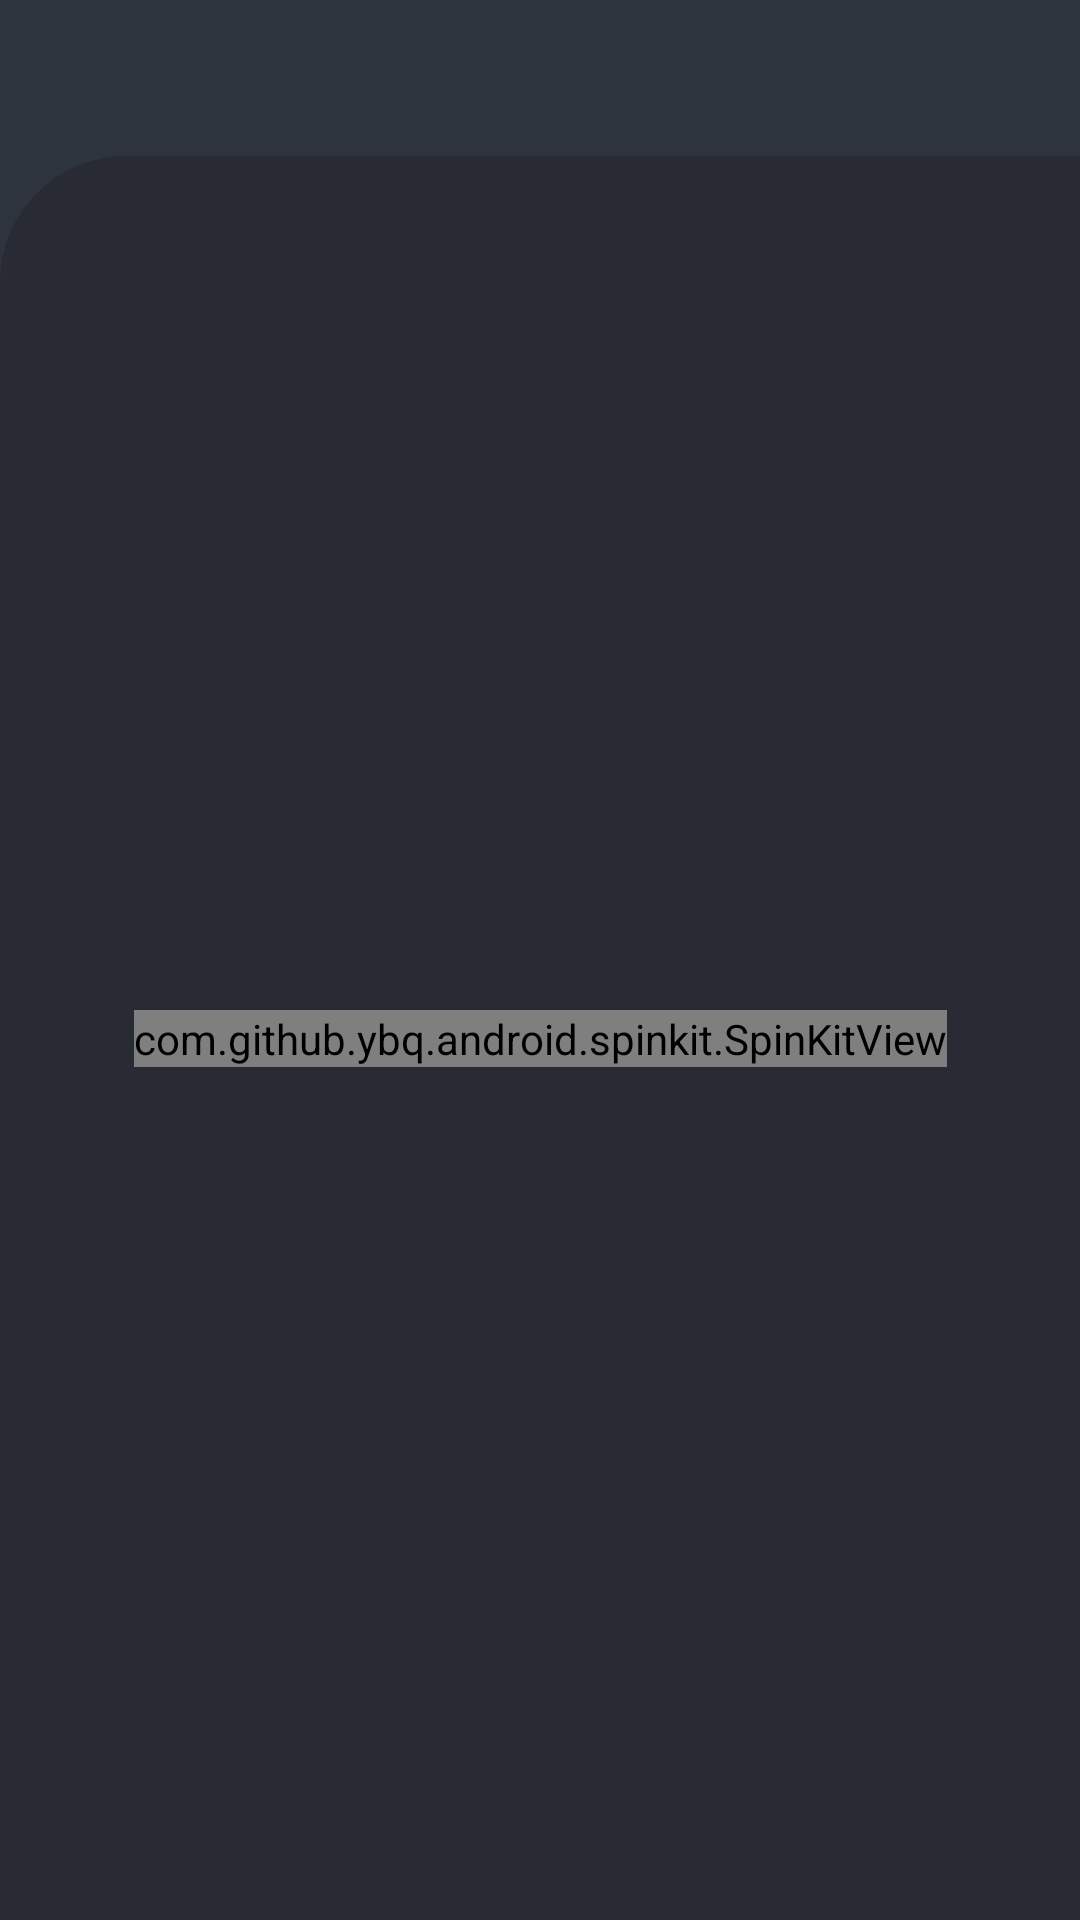

This screen was rendered from an Android layout file. Write that file and the resources it references.
<!-- AndroidManifest.xml: application theme Theme.CrytpoCurrencyApp -->
<!-- res/layout/fragment_watchlist.xml -->
<?xml version="1.0" encoding="utf-8"?>
<androidx.constraintlayout.widget.ConstraintLayout xmlns:android="http://schemas.android.com/apk/res/android"
    xmlns:app="http://schemas.android.com/apk/res-auto"
    xmlns:tools="http://schemas.android.com/tools"
    android:id="@+id/watchListFragment"
    android:layout_width="match_parent"
    android:layout_height="match_parent"
    android:background="@color/cardColor">

    <androidx.constraintlayout.widget.ConstraintLayout
        android:id="@+id/constraintLayout5"
        android:layout_width="0dp"
        android:layout_height="0dp"
        android:layout_marginTop="52dp"
        android:background="@drawable/market_content_bg"
        app:layout_constraintBottom_toBottomOf="parent"
        app:layout_constraintEnd_toEndOf="parent"
        app:layout_constraintStart_toStartOf="parent"
        app:layout_constraintTop_toTopOf="parent">

        <androidx.recyclerview.widget.RecyclerView
            android:id="@+id/watchlistRecyclerView"
            android:layout_width="0dp"
            android:layout_height="0dp"
            android:layout_marginStart="8dp"
            android:layout_marginTop="12dp"
            android:orientation="vertical"
            app:layoutManager="androidx.recyclerview.widget.LinearLayoutManager"
            app:layout_constraintBottom_toBottomOf="parent"
            app:layout_constraintEnd_toEndOf="parent"
            app:layout_constraintStart_toStartOf="parent"
            tools:listitem="@layout/currency_item_layout"
            app:layout_constraintTop_toTopOf="parent">

        </androidx.recyclerview.widget.RecyclerView>

        <com.github.ybq.android.spinkit.SpinKitView
            style="@style/SpinKitView.ThreeBounce"
            android:id="@+id/spinKitView"
            android:layout_gravity="center"
            android:layout_height="wrap_content"
            android:layout_width="wrap_content"
            android:visibility="visible"
            app:SpinKit_Color="@color/white"
            app:layout_constraintBottom_toBottomOf="parent"
            app:layout_constraintEnd_toEndOf="parent"
            app:layout_constraintStart_toStartOf="parent"
            app:layout_constraintTop_toTopOf="parent" />


        <TextView
            android:id="@+id/emptyTextView"
            android:layout_width="wrap_content"
            android:layout_height="wrap_content"
            android:text="@string/empty_watchlist"
            android:textColor="@color/white"
            android:textSize="20sp"
            android:visibility="gone"
            app:layout_constraintBottom_toBottomOf="parent"
            app:layout_constraintEnd_toEndOf="parent"
            app:layout_constraintStart_toStartOf="parent"
            app:layout_constraintTop_toTopOf="parent" />
    </androidx.constraintlayout.widget.ConstraintLayout>

</androidx.constraintlayout.widget.ConstraintLayout>
<!-- res/layout/currency_item_layout.xml (included above) -->
<?xml version="1.0" encoding="utf-8"?>
<androidx.cardview.widget.CardView android:id="@+id/currencyCardView"
    android:layout_width="match_parent"
    android:layout_height="wrap_content"
    android:layout_marginStart="8dp"
    android:layout_marginTop="8dp"
    android:layout_marginEnd="8dp"
    android:layout_marginBottom="4dp"
    app:cardBackgroundColor="@color/cardColor"
    app:cardCornerRadius="12dp"
    app:cardElevation="8dp"
    xmlns:tools="http://schemas.android.com/tools"
    xmlns:android="http://schemas.android.com/apk/res/android"
    xmlns:app="http://schemas.android.com/apk/res-auto">


        <androidx.constraintlayout.widget.ConstraintLayout
            android:layout_width="match_parent"
            android:layout_height="match_parent"
            android:padding="12dp">

            <ImageView
                android:id="@+id/currencyImageView"
                android:layout_width="38dp"
                android:layout_height="38dp"
                app:layout_constraintBottom_toBottomOf="@+id/currencySymbolTextView"
                app:layout_constraintStart_toStartOf="parent"
                app:layout_constraintTop_toTopOf="@+id/currencyNameTextView"
                tools:srcCompat="@tools:sample/avatars" />

            <TextView
                android:id="@+id/currencyNameTextView"
                android:layout_width="0dp"
                android:layout_height="wrap_content"
                android:layout_marginStart="12dp"
                android:layout_marginEnd="8dp"
                android:textColor="@color/white"
                android:textSize="14sp"
                android:textStyle="bold"
                app:layout_constraintEnd_toStartOf="@+id/currencyPriceTextView"
                app:layout_constraintStart_toEndOf="@+id/currencyImageView"
                app:layout_constraintTop_toTopOf="parent"
                tools:text="Bitcoin" />

            <TextView
                android:id="@+id/currencySymbolTextView"
                android:layout_width="wrap_content"
                android:layout_height="wrap_content"
                android:layout_marginTop="4dp"
                android:textColor="@color/white"
                android:textSize="12sp"
                app:layout_constraintStart_toStartOf="@+id/currencyNameTextView"
                app:layout_constraintTop_toBottomOf="@+id/currencyNameTextView"
                tools:text="BTC" />

            <ImageView
                android:id="@+id/currencyChartImageView"
                android:layout_width="90dp"
                android:layout_height="0dp"
                app:layout_constraintBottom_toBottomOf="parent"
                app:layout_constraintEnd_toEndOf="parent"
                app:layout_constraintTop_toTopOf="parent"
                tools:srcCompat="@tools:sample/backgrounds/scenic" />

            <TextView
                android:id="@+id/currencyPriceTextView"
                android:layout_width="wrap_content"
                android:layout_height="wrap_content"
                android:textColor="@color/white"
                android:textSize="14sp"
                app:layout_constraintBottom_toBottomOf="@+id/currencyNameTextView"
                app:layout_constraintEnd_toEndOf="parent"
                app:layout_constraintHorizontal_bias="0.6"
                app:layout_constraintStart_toStartOf="parent"
                app:layout_constraintTop_toTopOf="@+id/currencyNameTextView"
                tools:text="123.35353" />

            <ImageView
                android:id="@+id/currencyChangeImageView"
                android:layout_width="19dp"
                android:layout_height="21dp"
                app:layout_constraintBottom_toBottomOf="@+id/currencyChangeTextView"
                app:layout_constraintEnd_toStartOf="@+id/currencyChangeTextView"
                app:layout_constraintTop_toTopOf="@+id/currencyChangeTextView"
                tools:srcCompat="@drawable/ic_caret_up" />

            <TextView
                android:id="@+id/currencyChangeTextView"
                android:layout_width="wrap_content"
                android:layout_height="wrap_content"
                android:layout_marginTop="4dp"
                android:textColor="@color/white"
                android:textSize="12sp"
                app:layout_constraintEnd_toEndOf="@+id/currencyPriceTextView"
                app:layout_constraintStart_toStartOf="@+id/currencyPriceTextView"
                app:layout_constraintTop_toBottomOf="@+id/currencyPriceTextView"
                tools:text="12.45" />

        </androidx.constraintlayout.widget.ConstraintLayout>
    </androidx.cardview.widget.CardView>
<!-- resources referenced by this layout -->
<resources>
  <color name="cardColor">#2e343d</color>
  <color name="white">#FFFFFFFF</color>
  
      //user defined colors
  <!-- drawable market_content_bg (drawable) -->
  <?xml version="1.0" encoding="utf-8"?>
  <shape xmlns:android="http://schemas.android.com/apk/res/android">
      <solid android:color="@color/bgColor" />
      <corners android:topLeftRadius="42dp" />
  </shape>
  <string name="empty_watchlist">Empty Watchlist</string>
  <style name="Theme.CrytpoCurrencyApp" parent="Theme.MaterialComponents.DayNight.NoActionBar">
          
          <item name="colorPrimary">@color/dark_blue</item>
          <item name="colorPrimaryVariant">@color/royal_blue_dark</item>
          <item name="colorOnPrimary">@color/white</item>
          
          <item name="colorSecondary">@color/teal_200</item>
          <item name="colorSecondaryVariant">@color/teal_700</item>
          <item name="colorOnSecondary">@color/black</item>
          
          <item name="android:statusBarColor">@color/bgColor</item>
          
          
          <item name="fontFamily">@font/nunito_medium</item>
  
      </style>
  <color name="bgColor">#282b33</color>
  <color name="dark_blue">#7735FE</color>
  <color name="royal_blue_dark">#493B8F</color>
  <color name="teal_200">#FF03DAC5</color>
  <color name="teal_700">#FF018786</color>
  <color name="black">#FF000000</color>
</resources>
